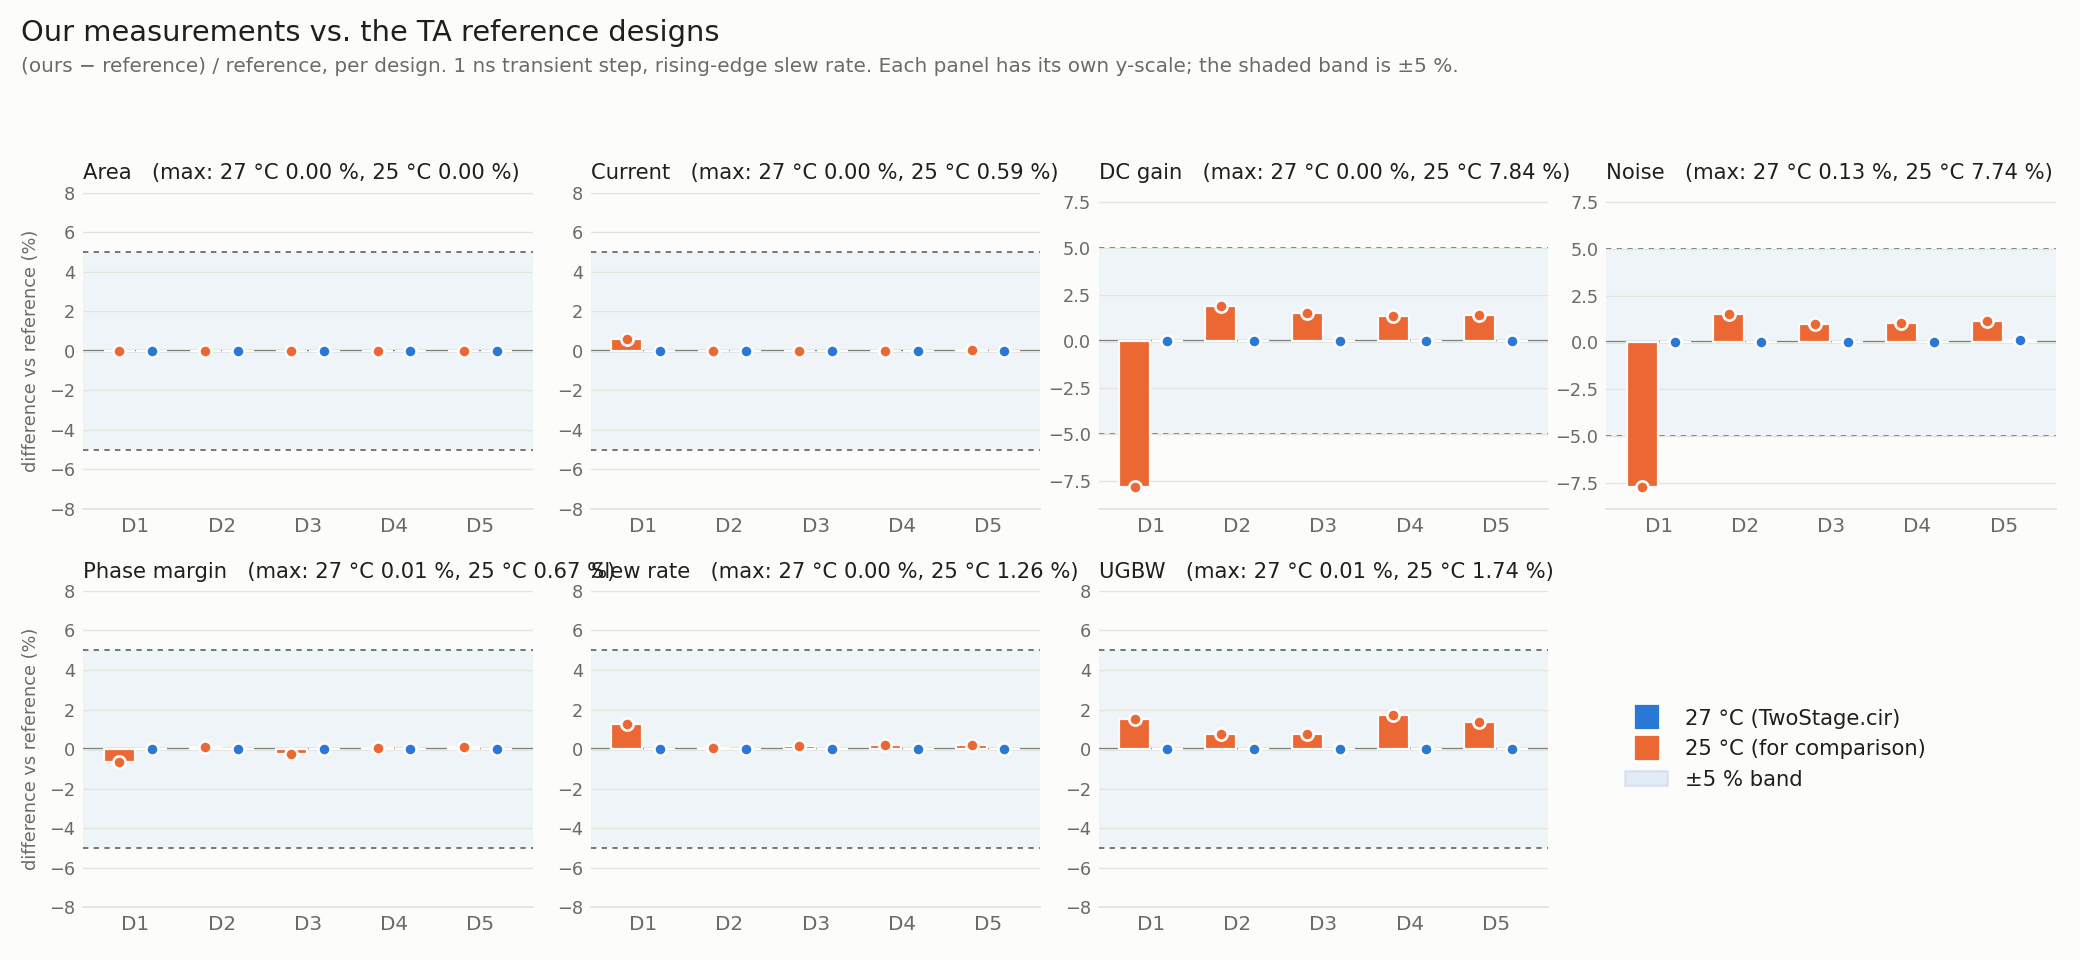

The table this chart was drawn from, first rows:
design, spec, unit, reference, 27C_value, 27C_diff_pct, 27C_within_5pct, 25C_value, 25C_diff_pct, 25C_within_5pct
Design 1, area, m^2, 9.77378e-10, 9.77378e-10, 9.75391e-12, True, 9.77378e-10, 9.75391e-12, True
Design 1, current, A, 0.0005071, 0.0005071, 0, True, 0.0005101, 0.5909, True
Design 1, gain, V/V, 817.2, 817.2, -4.71451e-11, True, 753.2, -7.838, False
Design 1, noise, V RMS, 0.03945, 0.03945, 0.01081, True, 0.03639, -7.742, False
Design 1, phm, deg, 47.9, 47.89, -0.0145, True, 47.58, -0.6664, True
Design 1, slewRate, V/us, 72.13, 72.13, -7.57307e-11, True, 73.04, 1.255, True
Design 1, ugbw, Hz, 2.87939e+08, 2.87981e+08, 0.01459, True, 2.92348e+08, 1.531, True
Design 2, area, m^2, 1.89397e-09, 1.89397e-09, -1.50851e-10, True, 1.89397e-09, -1.50851e-10, True
Design 2, current, A, 6.30626e-05, 6.30626e-05, 0, True, 6.30677e-05, 0.008076, True
Design 2, gain, V/V, 89.64, 89.64, 2.23116e-06, True, 91.34, 1.903, True
Design 2, noise, V RMS, 0.002856, 0.002856, 0.002812, True, 0.0029, 1.538, True
Design 2, phm, deg, 52.44, 52.44, 0.001633, True, 52.5, 0.1167, True
Design 2, slewRate, V/us, 4.939, 4.939, -2.82144e-11, True, 4.941, 0.04753, True
Design 2, ugbw, Hz, 4.17279e+06, 4.17295e+06, 0.003829, True, 4.20495e+06, 0.7707, True
Design 3, area, m^2, 6.33843e-10, 6.33843e-10, 1.50078e-11, True, 6.33843e-10, 1.50078e-11, True
Design 3, current, A, 5.84656e-05, 5.84656e-05, 0, True, 5.84667e-05, 0.001753, True
Design 3, gain, V/V, 151.1, 151.1, 3.07273e-10, True, 153.4, 1.519, True
Design 3, noise, V RMS, 0.002366, 0.002366, 0.02374, True, 0.002388, 0.9621, True
Design 3, phm, deg, 44.36, 44.36, 0.0008363, True, 44.26, -0.2193, True
Design 3, slewRate, V/us, 9.157, 9.157, 4.3549e-11, True, 9.17, 0.1396, True
Design 3, ugbw, Hz, 8.58128e+06, 8.5822e+06, 0.01064, True, 8.64657e+06, 0.7607, True
Design 4, area, m^2, 1.6664e-09, 1.6664e-09, -1.14318e-10, True, 1.6664e-09, -1.14318e-10, True
Design 4, current, A, 0.0001107, 0.0001107, 0, True, 0.0001107, 0.003841, True
Design 4, gain, V/V, 188.4, 188.4, 8.01098e-11, True, 191, 1.384, True
Design 4, noise, V RMS, 0.003039, 0.00304, 0.03946, True, 0.00307, 1.035, True
Design 4, phm, deg, 103.5, 103.5, 0.002138, True, 103.5, 0.07205, True
Design 4, slewRate, V/us, 6.894, 6.894, -4.50115e-11, True, 6.91, 0.2253, True
Design 4, ugbw, Hz, 1.47006e+07, 1.47027e+07, 0.01411, True, 1.49559e+07, 1.737, True
Design 5, area, m^2, 1.39673e-09, 1.39673e-09, 3.06817e-10, True, 1.39673e-09, 3.06817e-10, True
Design 5, current, A, 7.47302e-05, 7.47302e-05, 1.33815e-06, True, 7.47661e-05, 0.04797, True
Design 5, gain, V/V, 54.22, 54.22, 5.53308e-06, True, 54.98, 1.398, True
Design 5, noise, V RMS, 0.001012, 0.001013, 0.1305, True, 0.001023, 1.117, True
Design 5, phm, deg, 96.87, 96.87, -0.0001203, True, 97, 0.1306, True
Design 5, slewRate, V/us, 4.496, 4.496, 5.37493e-11, True, 4.506, 0.2123, True
Design 5, ugbw, Hz, 4.74745e+06, 4.748e+06, 0.01161, True, 4.81316e+06, 1.384, True
